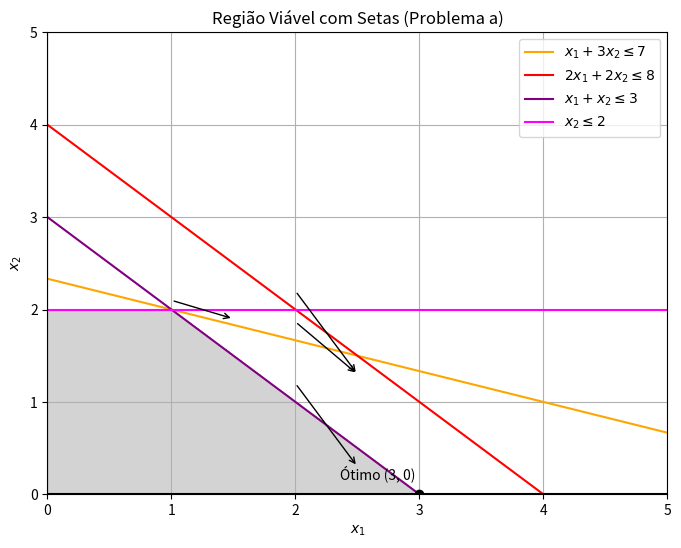

Source code (Python):
import numpy as np
import matplotlib.pyplot as plt

# Valores de x1 e x2
x1_vals = np.linspace(0, 10, 400)
x2_vals = np.linspace(0, 5, 400)

# Definindo as restrições como funções
r1 = (7 - x1_vals) / 3            # x1 + 3x2 <= 7
r2 = (8 - 2 * x1_vals) / 2        # 2x1 + 2x2 <= 8
r3 = 3 - x1_vals                  # x1 + x2 <= 3
r4 = np.full_like(x1_vals, 2)     # x2 <= 2

# Grade para preencher a região viável
X1, X2 = np.meshgrid(x1_vals, x2_vals)
region = (X1 + 3*X2 <= 7) & (2*X1 + 2*X2 <= 8) & (X1 + X2 <= 3) & (X2 <= 2) & (X1 >= 0) & (X2 >= 0)

# Criando o gráfico
fig, ax = plt.subplots(figsize=(8, 6))

# Plot das restrições
ax.plot(x1_vals, r1, label=r'$x_1 + 3x_2 \leq 7$', color='orange')
ax.plot(x1_vals, r2, label=r'$2x_1 + 2x_2 \leq 8$', color='red')
ax.plot(x1_vals, r3, label=r'$x_1 + x_2 \leq 3$', color='purple')
ax.plot(x1_vals, r4, label=r'$x_2 \leq 2$', color='magenta')
ax.axhline(0, color='black')
ax.axvline(0, color='black')

# Preenchendo a região viável
ax.contourf(X1, X2, region, levels=[0.5, 1], colors=["#D3D3D3"])

# Setas indicando o sentido da viabilidade
ax.annotate('', xy=(2.5, (7 - 2.5) / 3 - 0.2), xytext=(2.0, (7 - 2.0) / 3 + 0.2),
            arrowprops=dict(facecolor='orange', arrowstyle='->'))
ax.annotate('', xy=(2.5, (8 - 2*2.5)/2 - 0.2), xytext=(2.0, (8 - 2*2.0)/2 + 0.2),
            arrowprops=dict(facecolor='red', arrowstyle='->'))
ax.annotate('', xy=(2.5, 3 - 2.5 - 0.2), xytext=(2.0, 3 - 2.0 + 0.2),
            arrowprops=dict(facecolor='purple', arrowstyle='->'))
ax.annotate('', xy=(1.5, 1.9), xytext=(1.0, 2.1),
            arrowprops=dict(facecolor='magenta', arrowstyle='->'))

# Destacando o ponto ótimo
ax.plot(3, 0, 'ko')
ax.annotate('Ótimo (3, 0)', (3, 0), textcoords="offset points", xytext=(-30,10), ha='center')

# Estética
ax.set_xlim((0, 5))
ax.set_ylim((0, 5))
ax.set_xlabel('$x_1$')
ax.set_ylabel('$x_2$')
ax.set_title('Região Viável com Setas (Problema a)')
ax.legend()
ax.grid(True)
plt.show()
